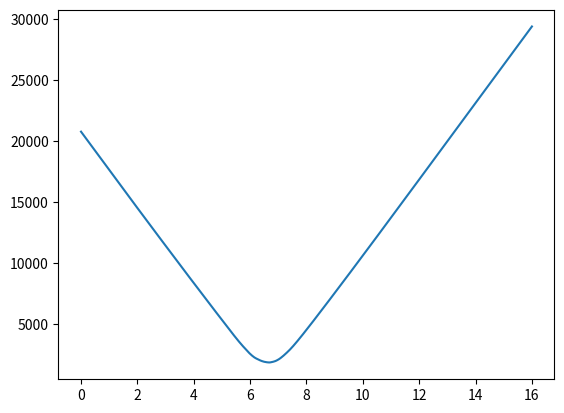

Source code (Python):
import matplotlib.pyplot as plt
import numpy as np

gradient = [[1,1,0,0,0,0,1,1,0,1,3,3,3,3,3,4,],\
[0,1,1,1,2,7,14,18,15,7,1,2,2,2,2,3,],\
[1,0,2,7,28,40,40,38,41,40,28,7,2,1,1,1,],\
[2,1,11,44,49,34,24,21,24,33,48,43,12,1,1,0,],\
[1,9,49,45,12,2,1,1,1,1,11,41,48,12,1,1,],\
[3,40,45,4,1,1,2,1,1,1,0,3,41,40,6,1,],\
[20,48,16,1,1,1,1,2,1,0,1,1,16,45,21,1,],\
[35,38,3,1,1,0,0,1,3,1,1,0,3,38,33,3,],\
[37,31,1,0,1,1,0,1,1,2,1,1,0,31,38,7,],\
[37,30,1,0,1,1,1,0,3,2,0,0,0,31,38,7,],\
[36,32,1,0,0,0,1,1,1,2,1,0,2,36,36,5,],\
[29,42,6,0,1,0,0,1,1,1,1,1,11,45,27,2,],\
[12,46,26,3,0,1,1,1,1,1,0,2,34,45,11,1,],\
[1,26,50,29,1,1,0,1,1,2,2,29,51,21,3,1,],\
[1,1,26,49,41,19,11,9,12,22,40,50,23,3,1,1,],\
[1,1,1,11,40,42,37,36,38,43,37,15,2,2,1,1]]

x = -0.53 + 7.5
y = 1.11 + 7.5

def f(r):
    val = 0
    for y_p in range(0, 16):
        for x_p in range(0, 16):
            val += gradient[y_p][x_p]*abs(np.sqrt((x_p - x)**2 + (y_p - y)**2)-r)
    return val

X = np.linspace(0, 16, 1000)
Y = f(X)

plt.plot(X, Y)
plt.show()
